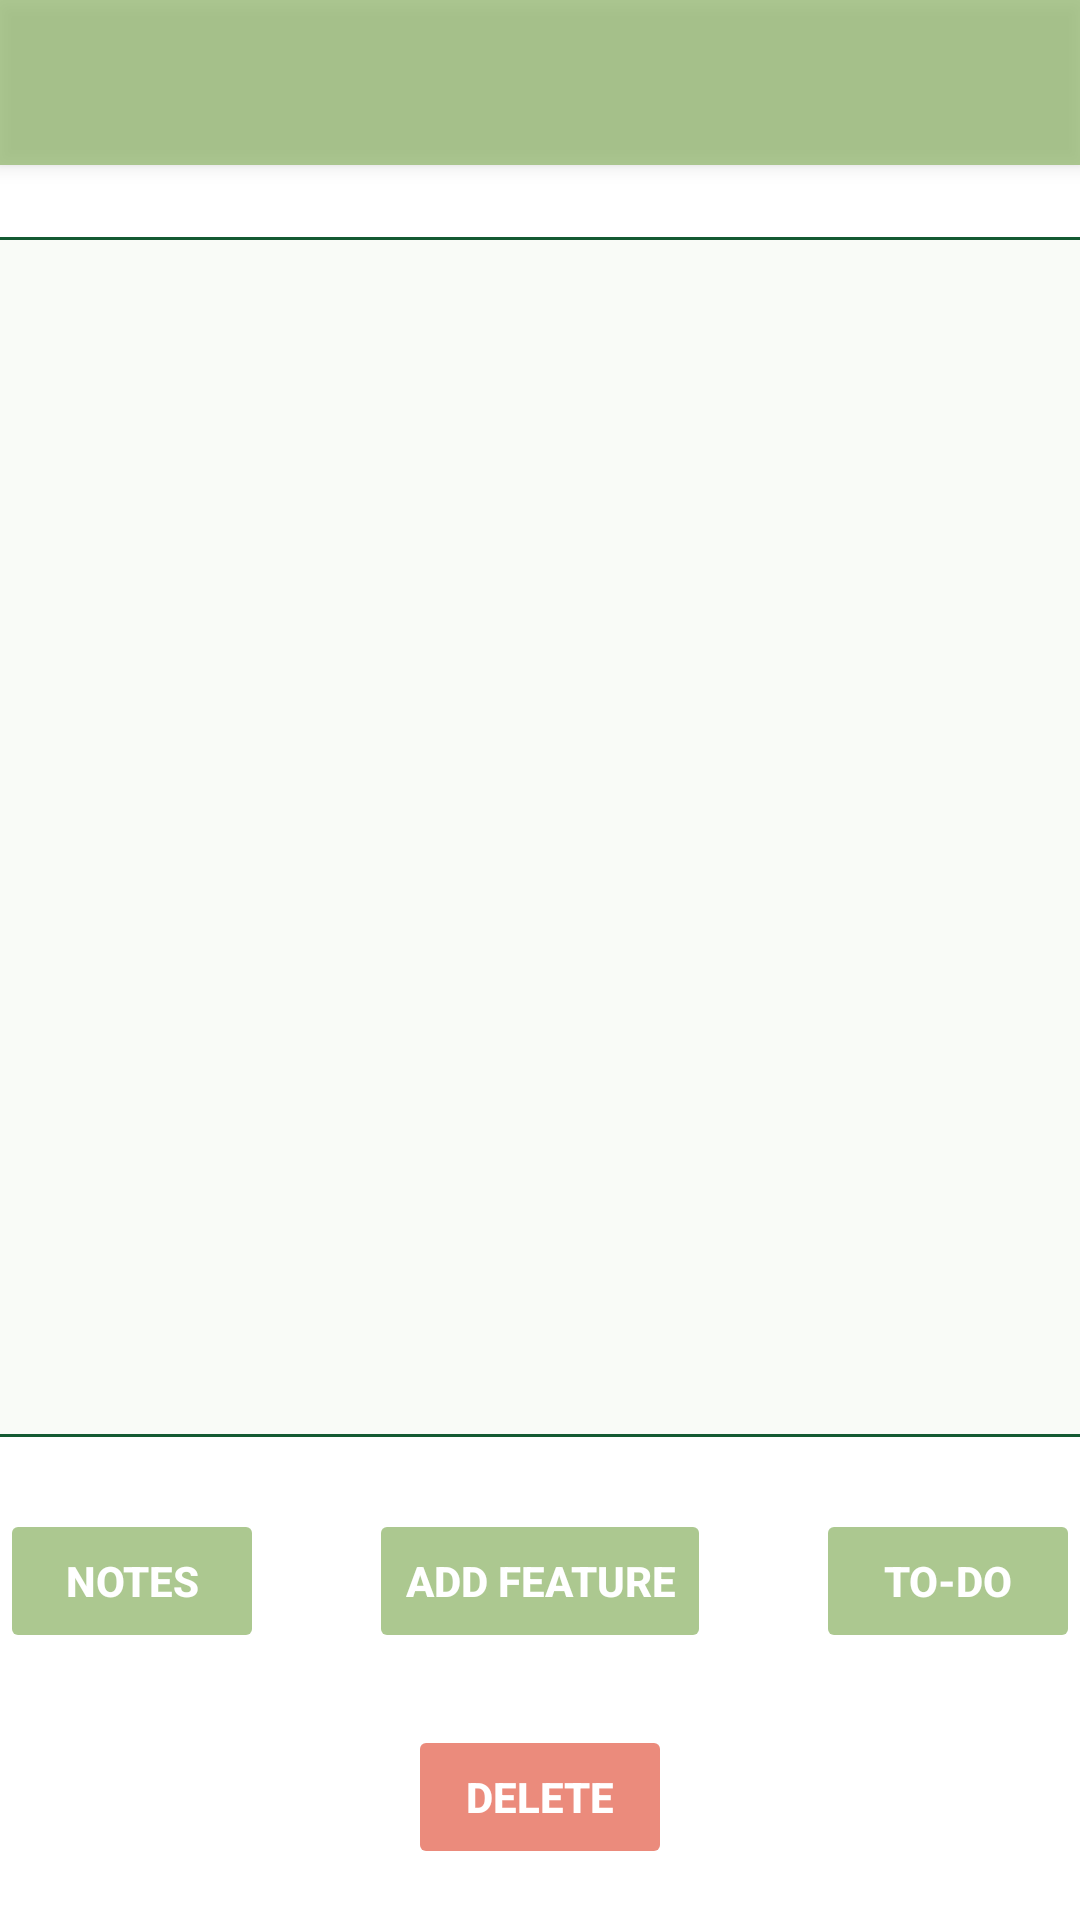

Produce the Android XML layout that renders to this screen, including the resource entries it uses.
<!-- AndroidManifest.xml: application theme Theme.SeniorDesignProject -->
<!-- res/layout/activity_crops_detailed.xml -->
<?xml version="1.0" encoding="utf-8"?>
<androidx.core.widget.NestedScrollView xmlns:android="http://schemas.android.com/apk/res/android"
    xmlns:app="http://schemas.android.com/apk/res-auto"
    xmlns:tools="http://schemas.android.com/tools"
    android:layout_width="match_parent"
    android:layout_height="match_parent"
    android:fillViewport="true">

    <androidx.constraintlayout.widget.ConstraintLayout
        android:layout_width="match_parent"
        android:layout_height="match_parent"
        tools:context=".CropsDetailed">

        <include
            android:id="@+id/toolbar_crops_detailed"
            layout="@layout/toolbar" />

        <ListView
            android:id="@+id/crops_detailed_ListView"
            android:layout_width="409dp"
            android:layout_height="400dp"
            android:dividerHeight="-1dp"
            android:layout_marginTop="24dp"
            android:background="@drawable/listview_backgroud"
            android:nestedScrollingEnabled="true"
            app:layout_constraintEnd_toEndOf="parent"
            app:layout_constraintStart_toStartOf="parent"
            app:layout_constraintTop_toBottomOf="@+id/toolbar_crops_detailed">

        </ListView>

        <Button
            android:id="@+id/crops_detailed_AddFeature_btn"
            android:layout_width="wrap_content"
            android:layout_height="wrap_content"
            android:layout_marginTop="24dp"
            android:backgroundTint="#9975A347"
            android:stateListAnimator="@null"
            android:text="@string/str_animals_detailed_AddFeature"
            android:textColor="@color/white"
            android:textStyle="bold"
            app:cornerRadius="18dp"
            app:layout_constraintEnd_toStartOf="@+id/crops_detailed_ToDo_btn"
            app:layout_constraintHorizontal_bias="0.5"
            app:layout_constraintStart_toEndOf="@+id/crops_detailed_Notes_btn"
            app:layout_constraintTop_toBottomOf="@+id/crops_detailed_ListView" />

        <Button
            android:id="@+id/crops_detailed_Delete_btn"
            android:layout_width="wrap_content"
            android:layout_height="wrap_content"
            android:layout_marginTop="24dp"
            android:backgroundTint="#99DE3E25"
            android:stateListAnimator="@null"
            android:text="@string/str_animals_detailed_Delete"
            android:textColor="@color/white"
            android:textStyle="bold"
            app:cornerRadius="18dp"
            app:layout_constraintEnd_toEndOf="parent"
            app:layout_constraintStart_toStartOf="parent"
            app:layout_constraintTop_toBottomOf="@+id/crops_detailed_AddFeature_btn" />

        <Button
            android:id="@+id/crops_detailed_ToDo_btn"
            android:layout_width="wrap_content"
            android:layout_height="wrap_content"
            android:layout_marginTop="24dp"
            android:backgroundTint="#9975A347"
            android:stateListAnimator="@null"
            android:text="@string/str_animals_detailed_ToDo"
            android:textColor="@color/white"
            android:textStyle="bold"
            app:cornerRadius="18dp"
            app:layout_constraintEnd_toEndOf="parent"
            app:layout_constraintTop_toBottomOf="@+id/crops_detailed_ListView" />

        <Button
            android:id="@+id/crops_detailed_Notes_btn"
            android:layout_width="wrap_content"
            android:layout_height="wrap_content"
            android:layout_marginTop="24dp"
            android:backgroundTint="#9975A347"
            android:stateListAnimator="@null"
            android:text="@string/str_animals_detailed_Notes"
            android:textColor="@color/white"
            android:textStyle="bold"
            app:cornerRadius="18dp"
            app:layout_constraintStart_toStartOf="parent"
            app:layout_constraintTop_toBottomOf="@+id/crops_detailed_ListView" />


    </androidx.constraintlayout.widget.ConstraintLayout></androidx.core.widget.NestedScrollView>
<!-- res/layout/toolbar.xml (included above) -->
<?xml version="1.0" encoding="utf-8"?>
<androidx.appcompat.widget.Toolbar xmlns:android="http://schemas.android.com/apk/res/android"
    android:layout_width="match_parent"
    android:layout_height="55dp"
    android:elevation="4dp"
    android:background="#94B870"
    android:alpha="0.75"
    android:theme="@style/ThemeOverlay.AppCompat.Dark.ActionBar">


</androidx.appcompat.widget.Toolbar>
<!-- resources referenced by this layout -->
<resources>
  <color name="white">#FFFFFFFF</color>
  <!-- drawable listview_backgroud (drawable) -->
  <?xml version="1.0" encoding="utf-8"?>
  <shape xmlns:android="http://schemas.android.com/apk/res/android" >
      <stroke
          android:width="1dp"
          android:color="#145A32" />
  
      <solid android:color="#1AC2D6AD" />
  
      <padding
          android:left="1dp"
          android:right="1dp"
          android:bottom="1dp"
          android:top="1dp"
          />
  
  
  
  </shape>
  <string name="str_animals_detailed_AddFeature">Add Feature</string>
  <string name="str_animals_detailed_Delete">Delete</string>
  <string name="str_animals_detailed_Notes">Notes</string>
  <string name="str_animals_detailed_ToDo">To-Do</string>
  <style name="Theme.SeniorDesignProject" parent="Theme.MaterialComponents.DayNight.NoActionBar">
          <item name="android:windowBackground">@drawable/background_blured</item>
  
          
          <item name="colorPrimary">@color/purple_500</item>
          <item name="colorPrimaryVariant">@color/purple_700</item>
          <item name="colorOnPrimary">@color/white</item>
          
          <item name="colorSecondary">@color/teal_200</item>
          <item name="colorSecondaryVariant">@color/teal_700</item>
          <item name="colorOnSecondary">@color/black</item>
  
          
          <item name="android:statusBarColor" tools:targetApi="l">?attr/colorPrimaryVariant</item>
          
  
  
  
  
  
  
  
      </style>
  <color name="purple_500">#FF6200EE</color>
  <color name="purple_700">#FF3700B3</color>
  <color name="teal_200">#FF03DAC5</color>
  <color name="teal_700">#FF018786</color>
  <color name="black">#FF000000</color>
</resources>
